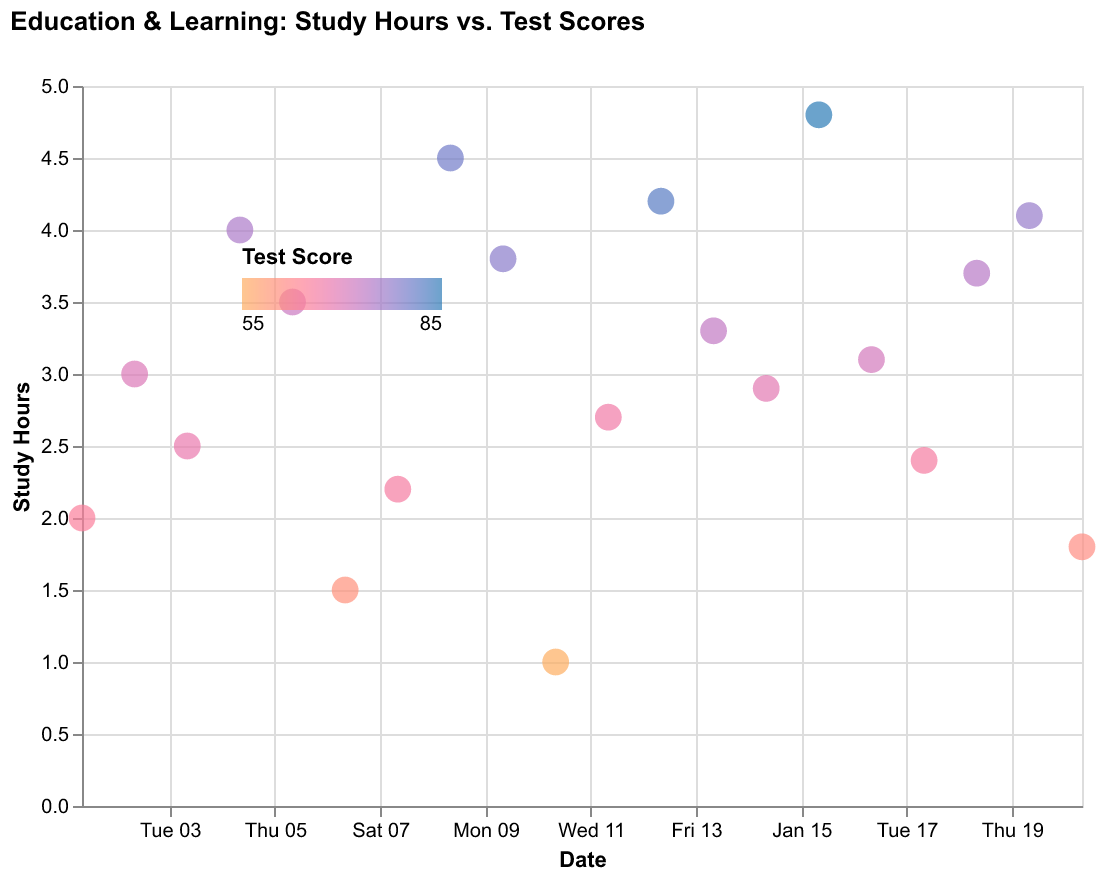

Source data for this figure (header and first rows):
Date, Study Hours, Test Score
2023-01-01, 2.0, 65
2023-01-02, 3.0, 70
2023-01-03, 2.5, 68
2023-01-04, 4.0, 75
2023-01-05, 3.5, 72
2023-01-06, 1.5, 60
2023-01-07, 2.2, 66
2023-01-08, 4.5, 80
2023-01-09, 3.8, 78
2023-01-10, 1.0, 55
2023-01-11, 2.7, 67
2023-01-12, 4.2, 82
2023-01-13, 3.3, 73
2023-01-14, 2.9, 69
2023-01-15, 4.8, 85
2023-01-16, 3.1, 71
2023-01-17, 2.4, 66
2023-01-18, 3.7, 74
2023-01-19, 4.1, 77
2023-01-20, 1.8, 61
